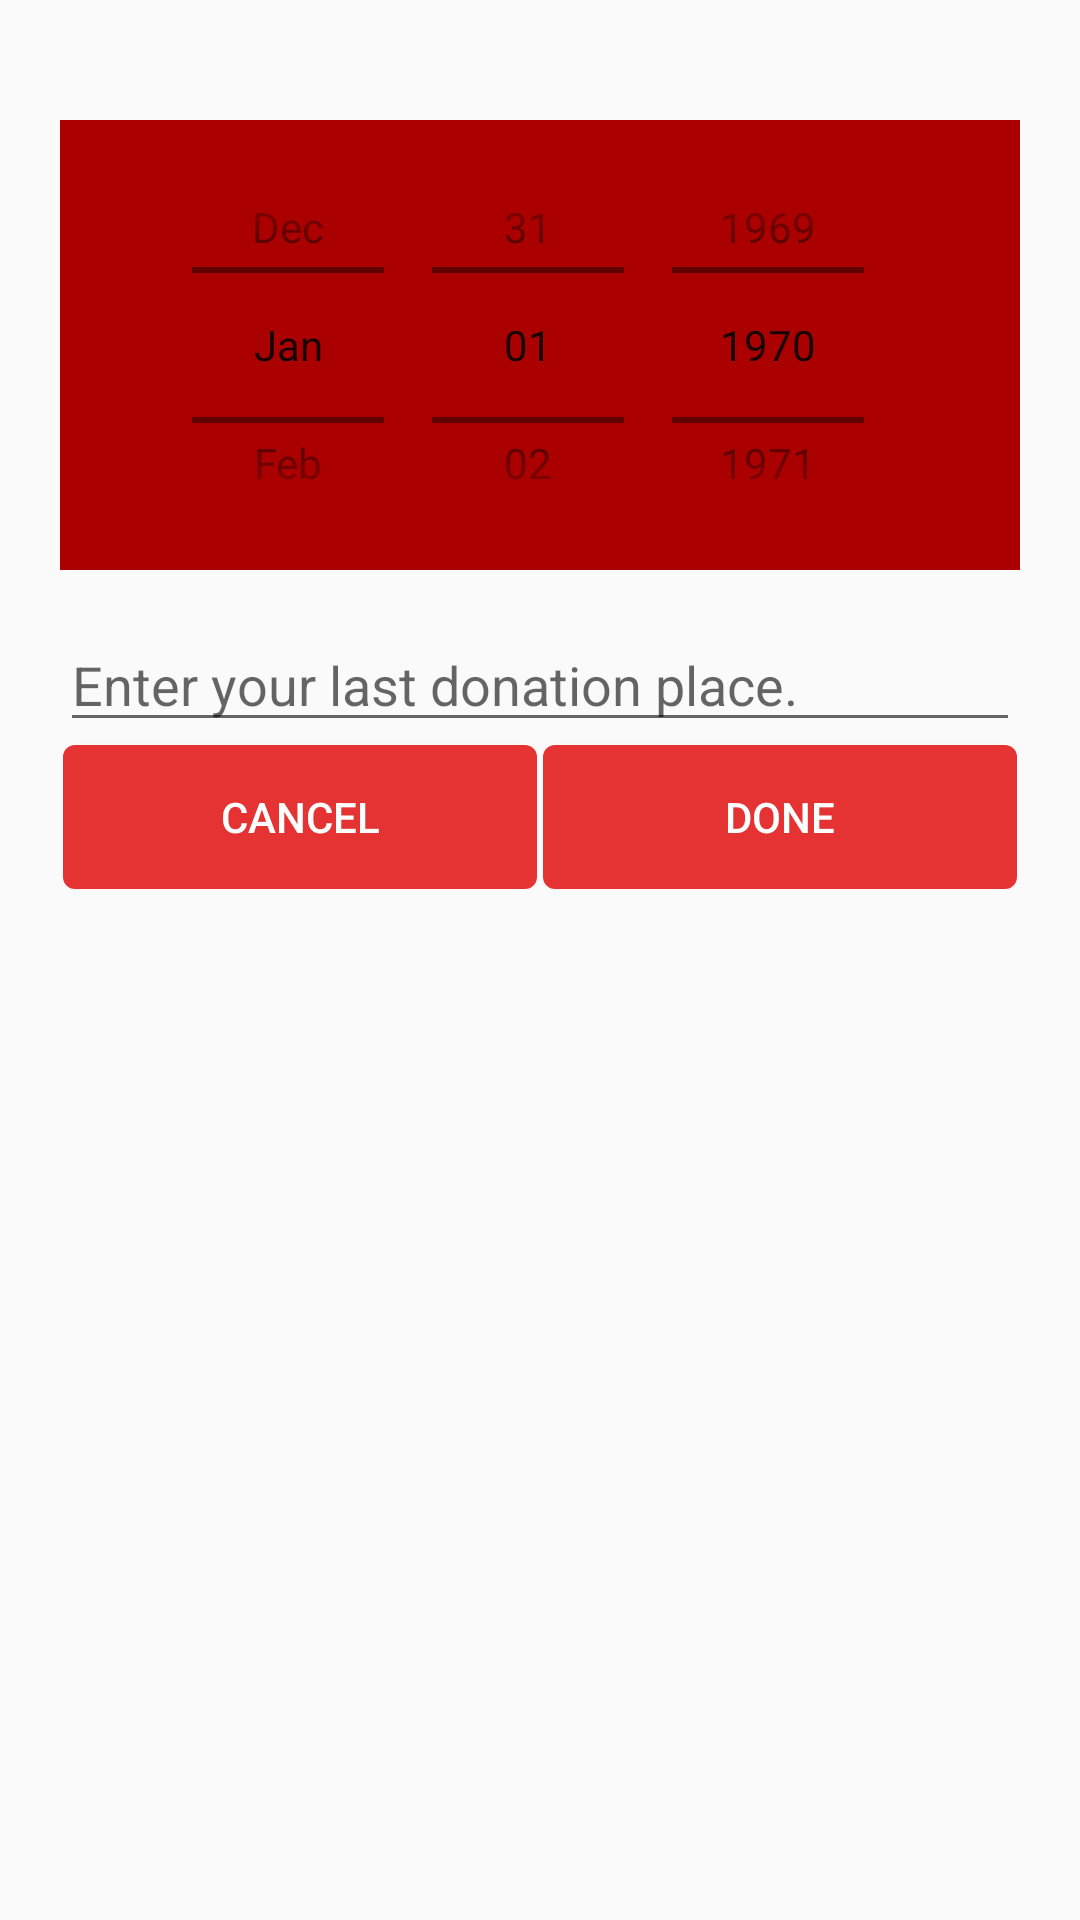

Produce the Android XML layout that renders to this screen, including the resource entries it uses.
<!-- AndroidManifest.xml: application theme AppTheme -->
<!-- res/layout/date_picker.xml -->
<?xml version="1.0" encoding="utf-8"?>
<LinearLayout xmlns:android="http://schemas.android.com/apk/res/android"
    xmlns:app="http://schemas.android.com/apk/res-auto"
    android:layout_width="match_parent"
    android:layout_height="wrap_content"
    android:orientation="vertical"
    android:padding="20dp">

    <DatePicker
        android:id="@+id/datePicker"
        android:layout_width="match_parent"
        android:layout_height="150dp"
        android:layout_marginTop="20dp"
        android:background="@color/colorPrimary"
        android:calendarViewShown="false"
        android:datePickerMode="spinner"
        app:theme="@style/AppTheme"></DatePicker>

    <EditText
        android:id="@+id/locEditText"
        android:layout_width="match_parent"
        android:layout_height="wrap_content"
        android:layout_marginTop="16dp"
        android:hint="Enter your last donation place." />

    <LinearLayout
        android:layout_width="match_parent"
        android:layout_height="wrap_content"
        android:orientation="horizontal"
        android:weightSum="2">

        <Button
            android:id="@+id/btnCancel"
            android:layout_width="0dp"
            android:layout_height="wrap_content"
            android:layout_margin="1dp"
            android:layout_weight="1"
            android:background="@drawable/button_background"
            android:text="Cancel"
            android:textColor="@color/white" />

        <Button
            android:id="@+id/btnDone"
            android:layout_width="0dp"
            android:layout_height="wrap_content"
            android:layout_margin="1dp"
            android:layout_weight="1"
            android:background="@drawable/button_background"
            android:text="Done"
            android:textColor="@color/white" />
    </LinearLayout>

</LinearLayout>
<!-- resources referenced by this layout -->
<resources>
  <color name="colorPrimary">#ab0000</color>
  <color name="white">#ffff</color>
  <!-- drawable button_background (drawable) -->
  <?xml version="1.0" encoding="utf-8"?>
  <shape xmlns:android="http://schemas.android.com/apk/res/android"
      android:padding="10dp"
      android:shape="rectangle">
      
      <solid android:color="@color/red" />
      <corners android:radius="4dp" />
  </shape>
  <style name="AppTheme" parent="Theme.AppCompat.Light.DarkActionBar">
          
          <item name="colorPrimary">@color/colorPrimary</item>
          <item name="colorPrimaryDark">@color/colorPrimaryDark</item>
          <item name="colorAccent">@color/colorAccent</item>
      </style>
  <color name="red">#e53333</color>
  <color name="colorPrimaryDark">#790000</color>
  <color name="colorAccent">#e53333</color>
</resources>
